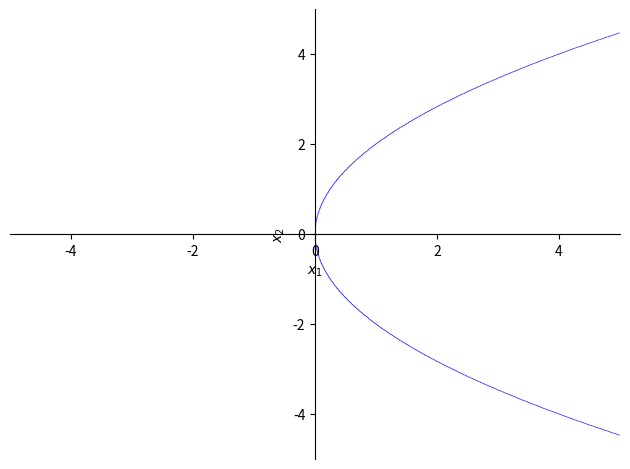
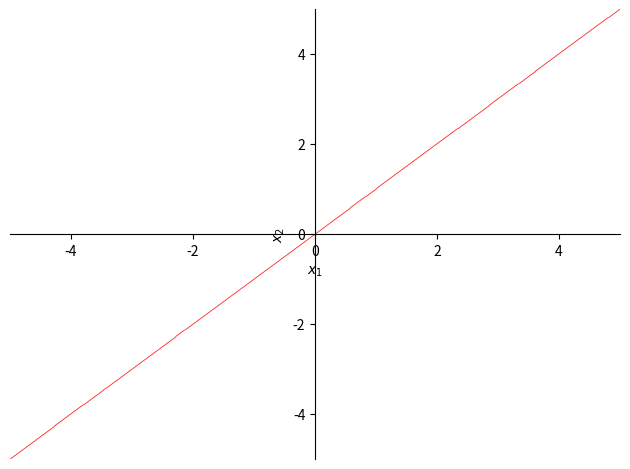

Here is the Python script that generated these plots, in order: (Note: this script raises an exception after producing the figures.)
import numpy as np
import sympy as sm
import matplotlib.pyplot as plt


def sys_from_potential(pot):
    global x
    return sm.Matrix(list(map(lambda xi: sm.diff(pot, xi), x)))


def calculate_equilibria(sys):
    global x
    eqs = list(map(lambda dxi: sm.Eq(dxi, 0), sys))
    print(eqs)
    equilibria = sm.solve(eqs, x)
    if type(equilibria) is dict:
        equilibria = [(equilibria[x1], equilibria[x2])]
    print("All equilibria (including complex)")
    print(equilibria)
    return equilibria


def filter_real_points(points):
    points = [point for point in points if all(
        coordinate.is_real for coordinate in point)]
    return points


def linearize(sys, points):
    global x
    if points == []:
        print("nothing to linearize around!")
        return []
    n = len(sys)
    A = sys.jacobian(x)
    print("Jacobian:")
    print(A)
    As = list(map(lambda p: A.subs([(x[i], p[i]) for i in range(n)]), points))
    return As


def determine_stability(As):
    print("eigen values:")
    eigs = [A.eigenvals() for A in As]
    print(eigs)
    isStable = [all(eig.is_real for eig in A.eigenvals().keys()) for A in As]
    return isStable


def find_nullclines(sys, x1_start=-1, x1_end=1, x2_start=-1, x2_end=1):
    global x
    # solutions = list(map(lambda dx: sm.solve(sm.Eq(dx, 0)), sys))
    solutions = [sm.solve(sm.Eq(dx, 0)) for dx in sys]
    print("solutions:")
    print(solutions)
    return solutions

def draw_nullclines(solutions, x1_start=-1, x1_end=1, x2_start=-1, x2_end=1):
    # solutions is an annoying data structure. It's a list with N sublists (when N is the dimension)
    # each sublist is composed of M 1-element dictionaries, when M is the number of nullclines for the respective coordinate
    # each dictionary has one key, which is the solving coordinate, and one value, which is the slution using this coordinate.
    # e.g. if x1=log(x2) || x2=x1^2 solves x1's equation, and x1=2 || x1=-2 solves x2's equation, then solutions will be:
    # [[{x1: log(x2)}, {x2: x1**2}], [{x1: 2}, {x1: -2}]]
    p = None
    for i in range(len(solutions)):
        c = 'b' if i==0 else 'r'
        for solution in solutions[i]:
            print(sm.Eq(list(solution.keys())[0],list(solution.values())[0]))
            pi = sm.plot_implicit(sm.Eq(list(solution.keys())[0],list(solution.values())[0]), line_color=c)
            if p:
                p.extend(pi)
            else:
                p = pi
    # sm.plot_implicit(sm.Eq(x1, 2), color='b')

    # quiverplot
    # define a grid and compute direction at each point
    _x1 = np.linspace(x1_start, x1_end, 20)
    _x2 = np.linspace(x2_start, x2_end, 20)

    X1 , X2  = np.meshgrid(_x1, _x2)                    # create a grid
    DX1, DX2 = sys([X1, X2])                        # compute growth rate on the grid
    M = (np.hypot(DX1, DX2))                        # norm growth rate 
    M[ M == 0] = 1.                                 # avoid zero division errors 
    DX1 /= M                                        # normalize each arrows
    DX2 /= M

    p.exted(quiver(X1, X2, DX1, DX2, M, pivot='mid'))

    p.show()


def force_system_to_contain_all_coordinates(sys):
    global x
    for xi in x:
        for iEq in range(len(sys)):
            if xi not in sys[iEq].free_symbols:
                sys[iEq] += xi - sm.log(sm.exp(xi))


# sm.var('x1 x2')
x1, x2 = sm.symbols('x1 x2')
# a1, a2 = sm.symbols('a1 a2')
x = [x1, x2]
V = x1 * x1 + x2 * x2
print(sys_from_potential(V))

sys = sm.Matrix([-4 * x1 + x2*x2,
                 5 * (sm.exp(x1 - x2) - 1)])
force_system_to_contain_all_coordinates(sys)
equilibria = filter_real_points(calculate_equilibria(sys))
print("real equilibria:")
print(equilibria)
'''
for equilibrium in equilibria:
    print("( ", end='')
    for coordinate in equilibrium:
        print(sm.nsimplify(coordinate, tolerance=1e-3), end=' ')
    print(")")
'''
As = linearize(sys, equilibria)
print("Linearized:")
As = list(map(lambda A: sm.simplify(A), As))
for A in As:
    print(A)
isStable = determine_stability(As)
print("Determine Stability:")
print(isStable)
ncls = find_nullclines(sys)
draw_nullclines(ncls)
